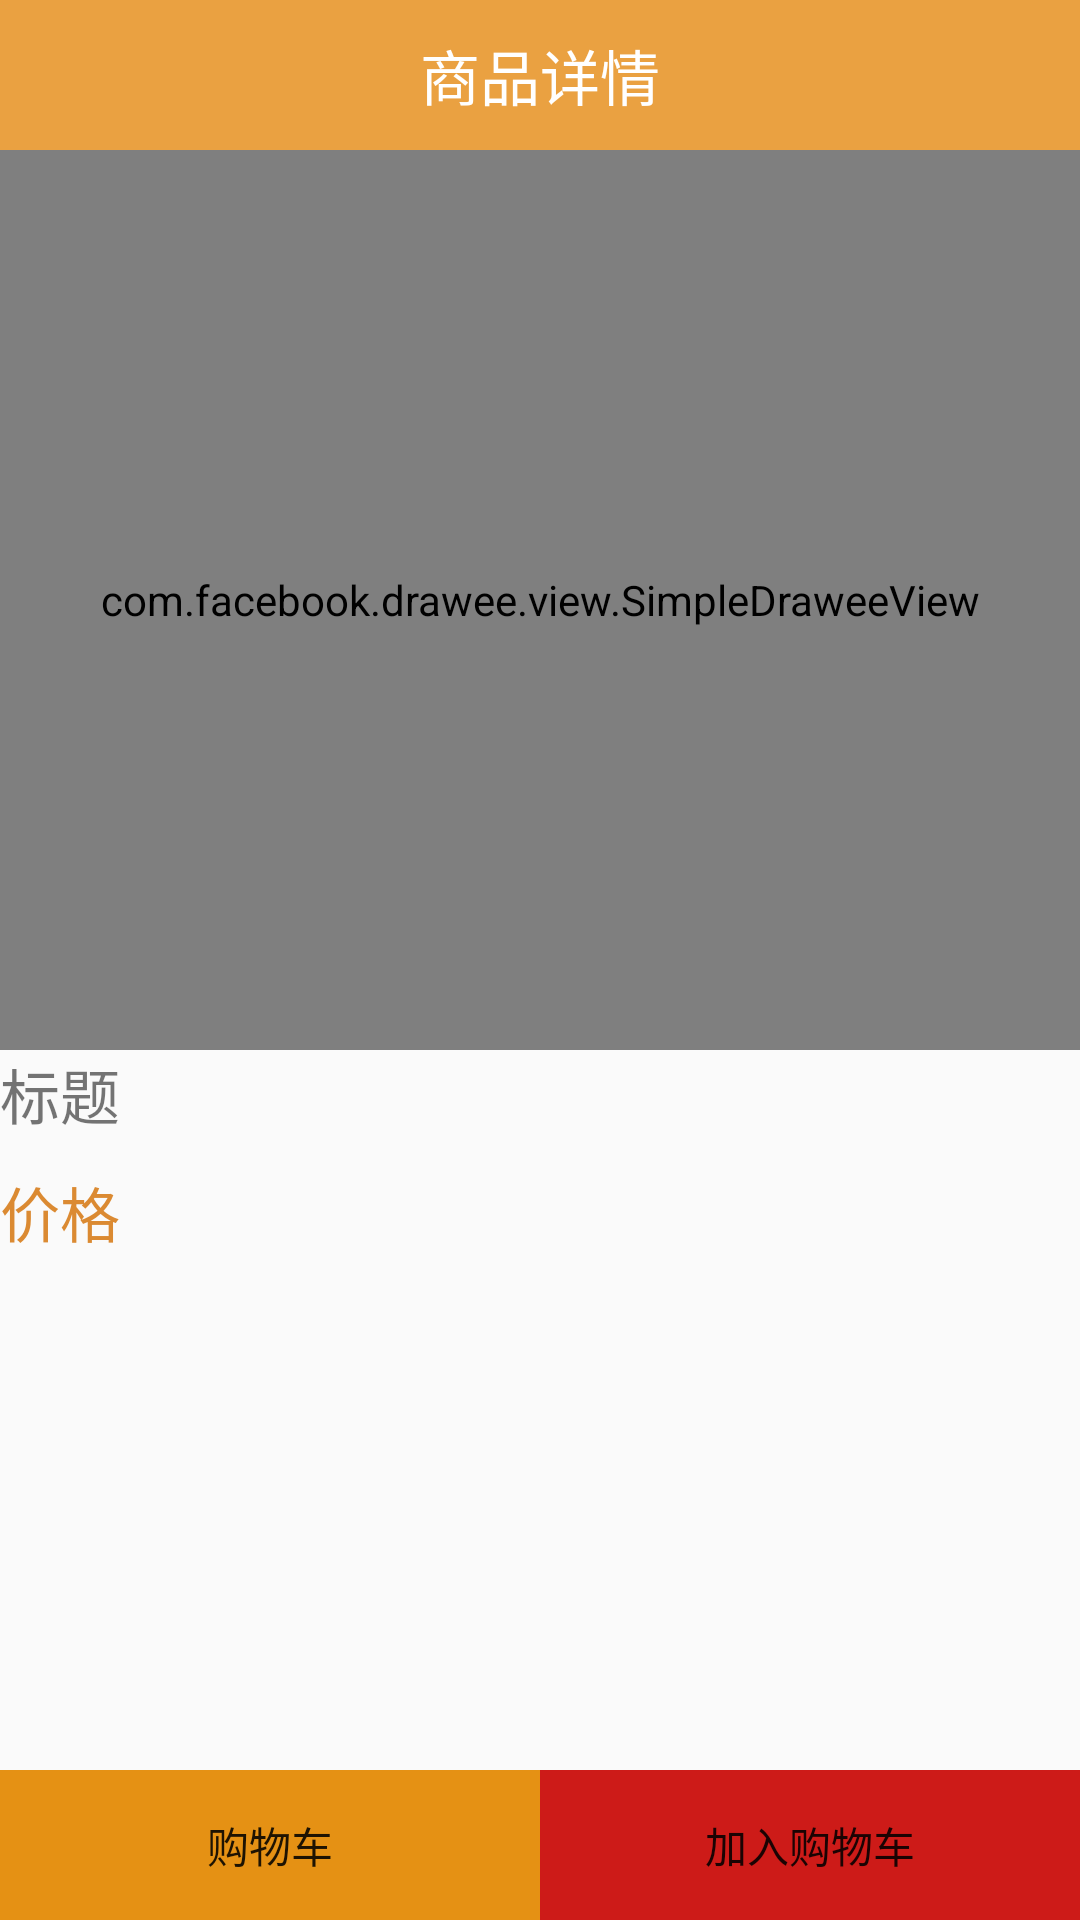

Reconstruct the res/layout file that produces this screen, plus the resources it refers to.
<!-- AndroidManifest.xml: application theme AppTheme -->
<!-- res/layout/activity_shows.xml -->
<?xml version="1.0" encoding="utf-8"?>
<RelativeLayout xmlns:android="http://schemas.android.com/apk/res/android"
    xmlns:fresco="http://schemas.android.com/apk/res-auto"
    xmlns:tools="http://schemas.android.com/tools"
    android:layout_width="match_parent"
    android:layout_height="match_parent"
    tools:context=".ShowsActivity">
    <LinearLayout
        android:layout_width="match_parent"
        android:layout_height="wrap_content"
        android:orientation="vertical">

        <RelativeLayout
            android:layout_width="match_parent"
            android:layout_height="50dp"
            android:background="#cce68b13">
            
            <ImageView
                android:id="@+id/regist_back"
                android:layout_width="30dp"
                android:layout_height="30dp"
                android:layout_centerVertical="true" />

            <TextView
                android:layout_width="wrap_content"
                android:layout_height="wrap_content"
                android:text="商品详情"
                android:textSize="20sp"
                android:textColor="#fff"
                android:layout_centerInParent="true" />
        </RelativeLayout>

        <com.facebook.drawee.view.SimpleDraweeView
            android:id="@+id/shows_img"
            android:layout_width="match_parent"
            android:layout_height="300dp"
            fresco:placeholderImage="@mipmap/ic_launcher" />
        <TextView
            android:id="@+id/shows_title"
            android:layout_width="match_parent"
            android:layout_height="wrap_content"
            android:textSize="20sp"
            android:text="标题" />

        <TextView
            android:id="@+id/shows_price"
            android:layout_width="match_parent"
            android:layout_height="wrap_content"
            android:textSize="20sp"
            android:text="价格"
            android:layout_marginTop="10dp"
            android:textColor="#ddd67813" />
    </LinearLayout>

    <LinearLayout
        android:orientation="horizontal"
        android:layout_width="match_parent"
        android:layout_height="50dp"
        android:layout_alignParentBottom="true">
        <Button
            android:id="@+id/cart"
            android:layout_width="0dp"
            android:layout_height="match_parent"
            android:layout_weight="1"
            android:text="购物车"
            android:background="#e59114" />
        <Button
            android:id="@+id/add_cart"
            android:layout_width="0dp"
            android:layout_height="match_parent"
            android:layout_weight="1"
            android:text="加入购物车"
            android:background="#cd1b18" />

    </LinearLayout>

</RelativeLayout>
<!-- resources referenced by this layout -->
<resources>
  <style name="AppTheme" parent="Theme.AppCompat.Light.DarkActionBar">
          
          <item name="colorPrimary">@color/colorPrimary</item>
          <item name="colorPrimaryDark">@color/colorPrimaryDark</item>
          <item name="colorAccent">@color/colorAccent</item>
      </style>
  <!-- not gathered from this repository: default colours our renderer supplied (Android Studio template values) -->
  <color name="colorPrimary">#FF6200EE</color>
  <color name="colorPrimaryDark">#FF3700B3</color>
  <color name="colorAccent">#FF03DAC5</color>
</resources>
